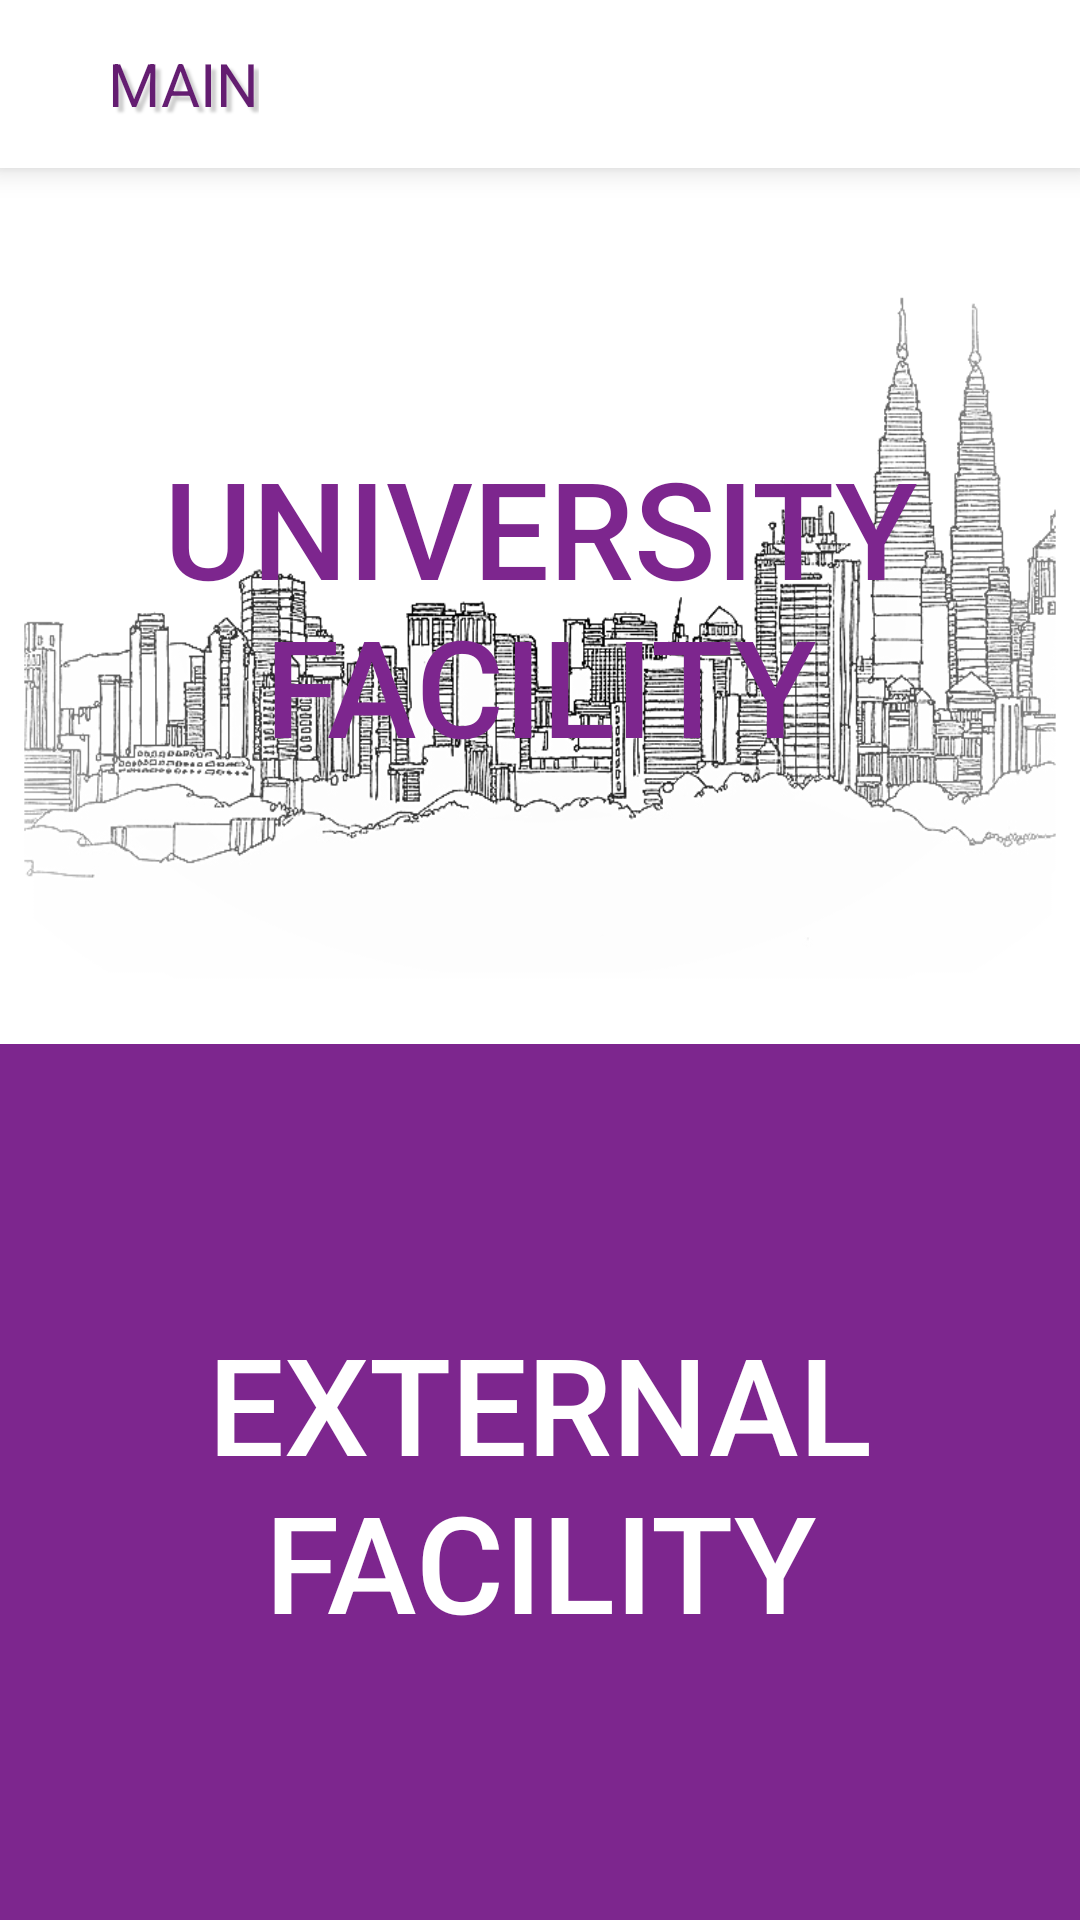

Layout XML and referenced resources for this Android screen:
<!-- AndroidManifest.xml: application theme AppTheme -->
<!-- res/layout/activity_st_main.xml -->
<?xml version="1.0" encoding="utf-8"?>
<android.support.v4.widget.DrawerLayout xmlns:android="http://schemas.android.com/apk/res/android"
    xmlns:app="http://schemas.android.com/apk/res-auto"
    xmlns:tools="http://schemas.android.com/tools"
    android:layout_width="match_parent"
    android:layout_height="match_parent"
    tools:context=".StudnetPage.StMainActivity"
    android:id="@+id/stmain_drawerlayout">

    <include
        layout="@layout/st_main_appbar"
        android:layout_width="match_parent"
        android:layout_height="match_parent"/>

        <include
            layout="@layout/main_navigationbar" />

    </android.support.v4.widget.DrawerLayout>
<!-- res/layout/st_main_appbar.xml (included above) -->
<?xml version="1.0" encoding="utf-8"?>
<LinearLayout
    xmlns:android="http://schemas.android.com/apk/res/android" android:layout_width="match_parent"
    android:layout_height="match_parent"
    android:orientation="vertical">

    <android.support.v7.widget.Toolbar
        android:id="@+id/stmain_toolbar"
        android:layout_width="match_parent"
        android:layout_height="?attr/actionBarSize"
        android:background="#FFFFFF"
        android:elevation="6dp"
        android:theme="@style/ThemeOverlay.AppCompat.ActionBar">
        <LinearLayout
            android:layout_width="wrap_content"
            android:layout_height="wrap_content"
            android:orientation="vertical">
            <TextView
                android:layout_width="wrap_content"
                android:layout_height="wrap_content"
                android:text="MAIN"
                android:textSize="20dp"
                android:textColor="@color/colorAccent"
                android:shadowDx="5.0"
                android:shadowDy="5.0"
                android:shadowRadius="2.0"
                android:shadowColor="#33000000"
                android:layout_marginLeft="20dp"/>
            
        </LinearLayout>
    </android.support.v7.widget.Toolbar>


        <LinearLayout
            android:layout_width="match_parent"
            android:layout_height="0dp"
            android:gravity="center"
            android:layout_weight="1"
            android:background="#FFFFFF">

            <LinearLayout
                android:layout_width="match_parent"
                android:layout_height="wrap_content"
                android:background="@drawable/kko">

                <Button
                    android:layout_weight="1"
                    android:id="@+id/innergo_btn"
                    android:layout_width="0dp"
                    android:layout_height="match_parent"
                    android:background="@drawable/st_main_request_ripple"
                    android:text="UNIVERSITY
                            FACILITY"
                    android:textColor="#7D268E"
                    android:textSize="45dp" />


            </LinearLayout>
        </LinearLayout>
        <LinearLayout
            android:layout_width="match_parent"
            android:layout_height="0dp"
            android:layout_weight="1"
            android:background="#7D268E">

            <Button
                android:id="@+id/externalgo_btn"
                android:layout_width="match_parent"
                android:layout_height="match_parent"
                android:background="@drawable/st_main_request_ripple"
                android:gravity="center"
                android:text="EXTERNAL
                                FACILITY"
                android:textColor="#FFFFFF"
                android:textSize="45dp" />


        </LinearLayout>

</LinearLayout>
<!-- res/layout/main_navigationbar.xml (included above) -->
<?xml version="1.0" encoding="utf-8"?>
<LinearLayout xmlns:android="http://schemas.android.com/apk/res/android"
    android:layout_width="220dp"
    android:layout_height="match_parent"
    xmlns:tools="http://schemas.android.com/tools"
    android:orientation="vertical"
    android:layout_gravity="right"
    android:id="@+id/main_drawer_view"
    android:background="@drawable/stmain_list_shape">


            <LinearLayout
                android:layout_marginVertical="64dp"
                android:layout_width="match_parent"
                android:layout_height="wrap_content"
                android:orientation="vertical">
                <TextView
                    android:id="@+id/stmain_drawer_name_tv"
                    android:layout_width="match_parent"
                    android:layout_height="wrap_content"
                    android:gravity="center"
                    android:text="이름"
                    android:textSize="15dp"
                    android:textColor="@color/colorAccent"
                    android:shadowColor="#33000000"
                    android:shadowDx="5.0"
                    android:shadowDy="5.0"
                    android:shadowRadius="2.0"/>
                <TextView
                    android:id="@+id/stmain_drawer_major_tv"
                    android:layout_width="match_parent"
                    android:layout_height="wrap_content"
                    android:gravity="center"
                    android:text="전공이름이 적힌다"
                    android:textSize="15dp"
                    android:textColor="@color/colorAccent"
                    android:shadowColor="#33000000"
                    android:shadowDx="5.0"
                    android:shadowDy="5.0"
                    android:shadowRadius="2.0"/>
                <TextView
                    android:id="@+id/stmain_drawer_studentid_tv"
                    android:layout_width="match_parent"
                    android:layout_height="wrap_content"
                    android:gravity="center"
                    android:text="학번이적힌다"
                    android:textSize="15dp"
                    android:textColor="@color/colorAccent"
                    android:shadowColor="#33000000"
                    android:shadowDx="5.0"
                    android:shadowDy="5.0"
                    android:shadowRadius="2.0"/>



            </LinearLayout>


            <TextView
                android:layout_gravity="center"
                android:layout_width="wrap_content"
                android:layout_height="wrap_content"
                android:text="MY RESERVATION"
                android:textSize="15dp"
                android:textColor="@color/colorAccent"
                android:shadowColor="#33000000"
                android:shadowDx="5.0"
                android:shadowDy="5.0"
                android:shadowRadius="2.0"/>

            <TextView
                android:layout_width="wrap_content"
                android:layout_height="wrap_content"
                android:layout_gravity="center"
                android:text="취소를 원하시는 예약항목을 눌러주세요."
                android:textSize="12dp"
                android:textColor="@color/colorAccent" />

            <ListView
                android:layout_marginTop="16dp"
                android:layout_marginBottom="32dp"
                android:layout_marginHorizontal="8dp"
                android:layout_weight="2"
                android:layout_width="match_parent"
                android:layout_height="wrap_content"
                android:divider="#00FFFFFF"
                android:dividerHeight="2dp"
                android:id="@+id/main_drawer_reservationlist" />

</LinearLayout>
<!-- resources referenced by this layout -->
<resources>
  <color name="colorAccent">#641D71</color>
  <!-- drawable kko: png bitmap (drawable, 149267 bytes) -->
  <!-- drawable st_main_request_ripple (drawable) -->
  <?xml version="1.0" encoding="utf-8"?>
  <ripple xmlns:android="http://schemas.android.com/apk/res/android"
      android:color="@color/external_base">
  
      <item android:id="@android:id/mask"
          android:drawable="@color/external_base"/>
  
  
  </ripple>
  <!-- drawable stmain_list_shape (drawable) -->
  <?xml version="1.0" encoding="utf-8"?>
  <layer-list xmlns:android="http://schemas.android.com/apk/res/android">
  
  
      <item  android:left="2dp" android:bottom="2dp">
          <shape android:shape="rectangle">
              <solid android:color="#EDEDED" />
              <corners android:bottomLeftRadius="50dp"
                  android:topLeftRadius="50dp"/>
              <stroke android:color="@color/colorAccent"
                  android:width="1dp"/>
          </shape>
  
      </item>
  
  
  </layer-list>
  <style name="AppTheme" parent="Theme.AppCompat.Light.NoActionBar">
          
          <item name="colorPrimary">@color/colorPrimary</item>
          <item name="colorPrimaryDark">@color/colorPrimaryDark</item>
          <item name="colorAccent">@color/colorAccent</item>
      </style>
  <color name="external_base">#E9111111</color>
  <color name="colorPrimary">#E91E63</color>
  <color name="colorPrimaryDark">#F1F1F1</color>
</resources>
